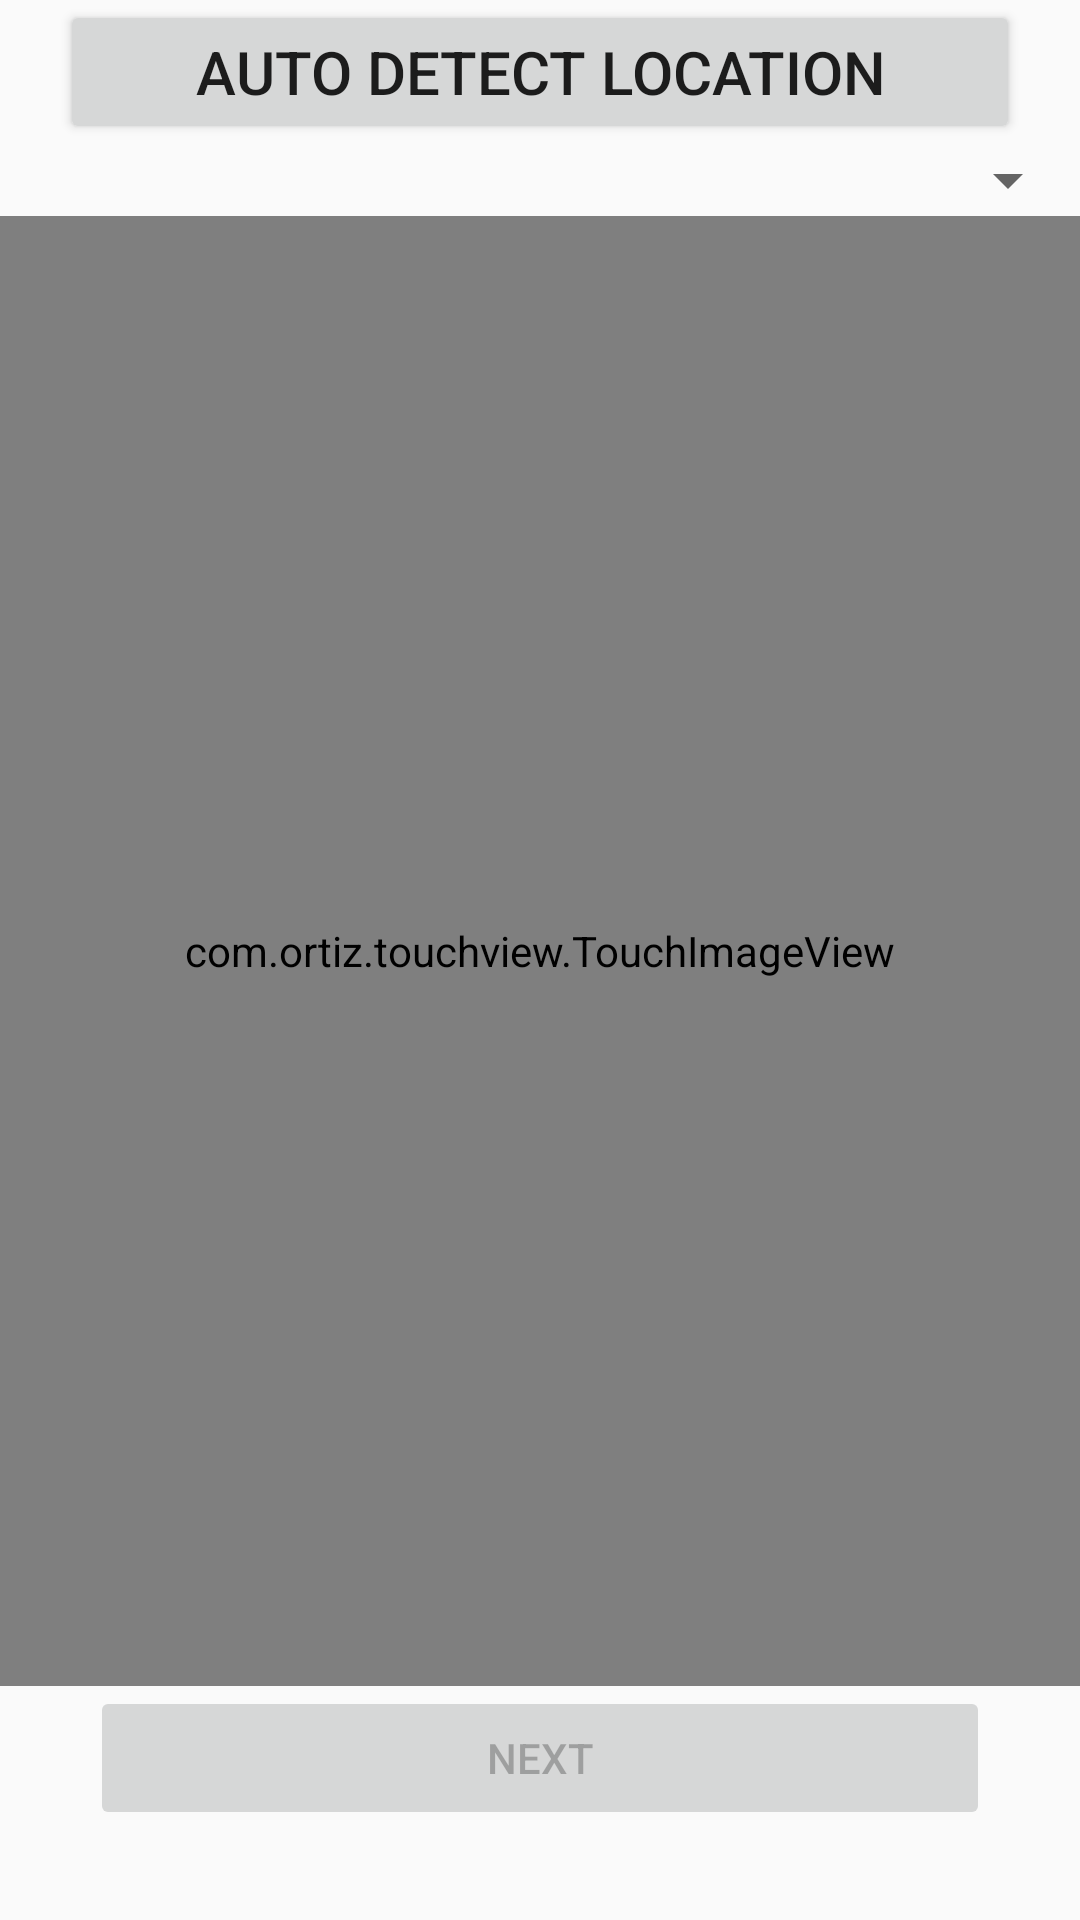

The Android layout XML behind this screen, and the referenced resources:
<!-- AndroidManifest.xml: application theme AppTheme -->
<!-- res/layout/destination.xml -->
<?xml version="1.0" encoding="utf-8"?>

<androidx.constraintlayout.widget.ConstraintLayout
    xmlns:android="http://schemas.android.com/apk/res/android"
    xmlns:app="http://schemas.android.com/apk/res-auto"
    xmlns:tools="http://schemas.android.com/tools"
    android:layout_width="match_parent"
    android:layout_height="match_parent"
    android:orientation="vertical">

    <Button
        android:id="@+id/AutoDetectButton"
        android:layout_width="match_parent"
        android:layout_height="wrap_content"
        android:layout_margin="20dp"
        android:text="@string/AutoDetect"
        android:textSize="20sp"
        app:layout_constraintTop_toBottomOf="@+id/MapSpinner" />

    <Spinner
        android:gravity="center"
        android:id="@+id/LocationSpinner"
        android:layout_width="match_parent"
        android:layout_height="wrap_content"
        android:spinnerMode="dropdown"
        android:text="@string/Empty"
        android:textSize="18sp"
        app:layout_constraintTop_toBottomOf="@+id/AutoDetectButton" />

    <com.ortiz.touchview.TouchImageView
        android:id="@+id/MapImageView"
        android:layout_width="match_parent"
        android:layout_height="0dp"
        app:layout_constraintBottom_toTopOf="@+id/NextButton"
        app:layout_constraintTop_toBottomOf="@+id/LocationSpinner" />

    <Button
        android:id="@+id/NextButton"
        android:layout_width="match_parent"
        android:layout_height="wrap_content"
        android:layout_margin="30dp"
        android:enabled="false"
        android:text="@string/Next"
        app:layout_constraintBottom_toBottomOf="parent"
        tools:layout_editor_absoluteX="30dp" />

</androidx.constraintlayout.widget.ConstraintLayout>
<!-- resources referenced by this layout -->
<resources>
  <string name="AutoDetect">Auto detect location</string>
  <string name="Empty"> </string>
  <string name="Next">Next</string>
  <style name="AppTheme" parent="Theme.AppCompat.Light.DarkActionBar">
          
          <item name="colorPrimary">@color/colorPrimary</item>
          <item name="colorPrimaryDark">@color/colorPrimaryDark</item>
          <item name="colorAccent">@color/colorAccent</item>
      </style>
  <color name="colorPrimary">#008577</color>
  <color name="colorPrimaryDark">#00574B</color>
  <color name="colorAccent">#D81B60</color>
</resources>
